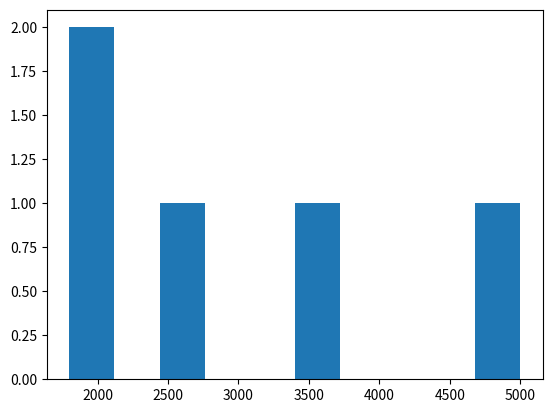

Reproduce this figure in Python.
import pandas as pd
import numpy as np
import matplotlib.pyplot as plt

# Criando um DataFrame com informações de funcionários
dados = pd.DataFrame({
    'Nome': ['João', 'Maria', 'José', 'Pedro', 'Ana'],
    'Idade': [23, 35, 42, 18, 27],
    'Salário': [2000, 3500, 5000, 1800, 2700],
    'Cargo': ['Analista', 'Gerente', 'Coordenador', 'Estagiário', 'Analista']
})

# Obtendo estatísticas descritivas dos dados
print(dados.describe())

# Criando um histograma dos salários dos funcionários
plt.hist(dados['Salário'])
plt.show()

# Calculando a média dos salários dos funcionários
media_salarios = np.mean(dados['Salário'])
print(f'Média dos salários: R${media_salarios:.2f}')
